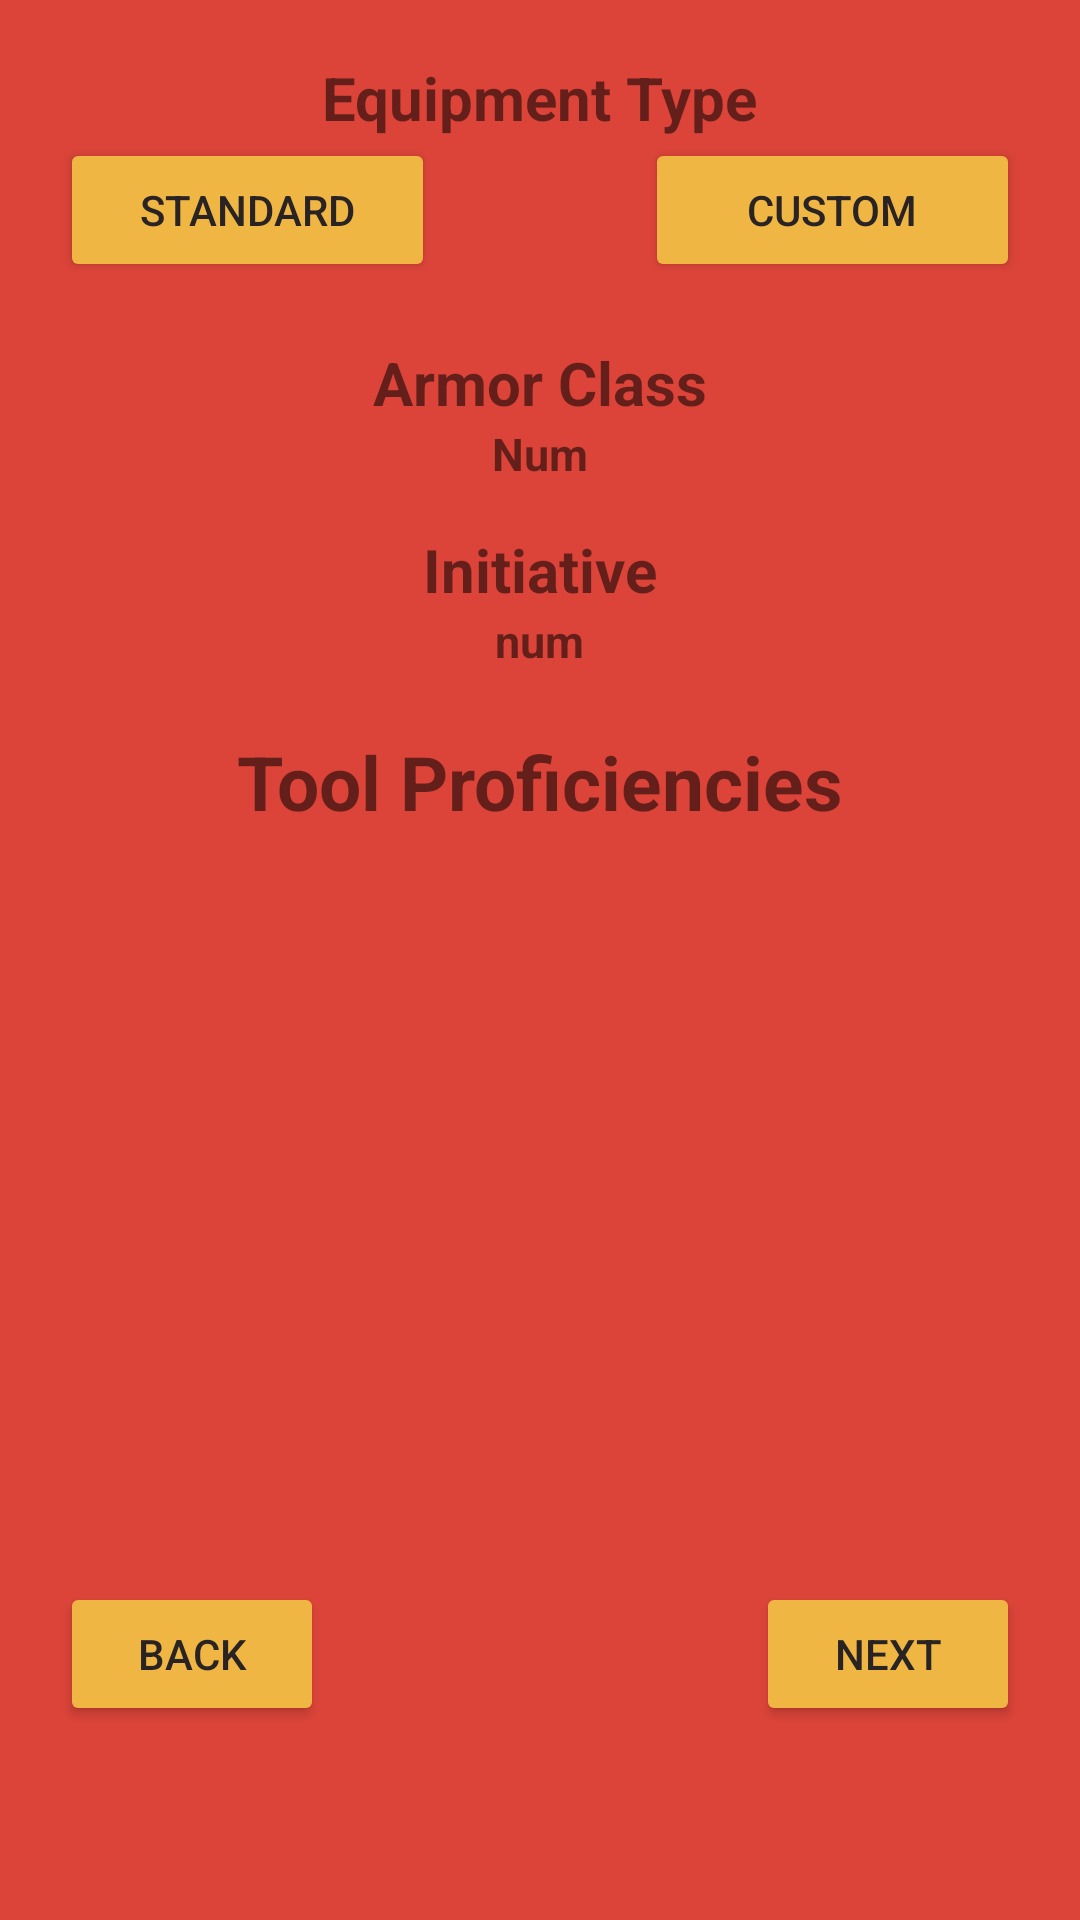

Here is an Android app screen rendered from its layout file. Give the layout XML and the strings, colors and styles it references.
<!-- AndroidManifest.xml: application theme Theme.BuildYourOwnAdventure -->
<!-- res/layout/fragment_character_creation_stage6.xml -->
<?xml version="1.0" encoding="utf-8"?>
<RelativeLayout xmlns:android="http://schemas.android.com/apk/res/android"
    xmlns:tools="http://schemas.android.com/tools"
    android:layout_width="match_parent"
    android:layout_height="match_parent"
    android:background="#DC4439"
    tools:context=".CharacterCreationStage6Fragment">

    
    <TextView
        android:id="@+id/guide7"
        android:layout_width="match_parent"
        android:layout_height="wrap_content" />

    <TextView
        android:id="@+id/textView44"
        android:layout_width="wrap_content"
        android:layout_height="wrap_content"
        android:layout_below="@+id/guide7"
        android:layout_centerInParent="true"
        android:text="Equipment Type"
        android:textSize="20sp"
        android:textStyle="bold" />

    <Button
        android:id="@+id/buttonStandard"
        android:layout_width="125dp"
        android:layout_height="wrap_content"
        android:layout_below="@+id/textView44"
        android:layout_marginLeft="20dp"
        android:backgroundTint="#EFB644"
        android:text="Standard"
        android:textColor="#292323" />

    <Button
        android:id="@+id/buttonCustom"
        android:layout_width="125dp"
        android:layout_height="wrap_content"
        android:layout_below="@+id/textView44"
        android:layout_alignParentRight="true"
        android:layout_marginRight="20dp"
        android:backgroundTint="#EFB644"
        android:text="Custom"
        android:textColor="#292323" />

    <TextView
        android:id="@+id/textView45"
        android:layout_width="wrap_content"
        android:layout_height="wrap_content"
        android:text="Armor Class"
        android:textSize="20sp"
        android:textStyle="bold"
        android:layout_below="@+id/buttonStandard"
        android:layout_centerInParent="true"
        android:layout_marginTop="20dp"/>

    <TextView
        android:id="@+id/textView46"
        android:layout_width="wrap_content"
        android:layout_height="wrap_content"
        android:layout_below="@+id/textView45"
        android:layout_centerInParent="true"
        android:text="Num"
        android:textSize="15sp"
        android:textStyle="bold" />

    <TextView
        android:id="@+id/textView47"
        android:layout_width="wrap_content"
        android:layout_height="wrap_content"
        android:text="Initiative"
        android:layout_below="@+id/textView46"
        android:layout_centerInParent="true"
        android:layout_marginTop="15dp"
        android:textSize="20sp"
        android:textStyle="bold"/>

    <TextView
        android:id="@+id/textView48"
        android:layout_width="wrap_content"
        android:layout_height="wrap_content"
        android:layout_below="@+id/textView47"
        android:layout_centerInParent="true"
        android:text="num"
        android:textSize="15sp"
        android:textStyle="bold" />

    <TextView
        android:id="@+id/textView49"
        android:layout_width="wrap_content"
        android:layout_height="wrap_content"
        android:text="Tool Proficiencies"
        android:layout_below="@+id/textView48"
        android:layout_centerInParent="true"
        android:layout_marginTop="20dp"
        android:textSize="25sp"
        android:textStyle="bold"/>

    <Button
        android:id="@+id/buttonNext6"
        android:layout_width="wrap_content"
        android:layout_height="wrap_content"
        android:layout_below="@+id/textView49"
        android:layout_alignParentRight="true"
        android:layout_marginTop="250dp"
        android:layout_marginRight="20dp"
        android:backgroundTint="#EFB644"
        android:text="Next"
        android:textColor="#292323" />

    <Button
        android:id="@+id/buttonBack6"
        android:layout_width="wrap_content"
        android:layout_height="wrap_content"
        android:layout_below="@id/textView49"
        android:layout_marginLeft="20dp"
        android:layout_marginTop="250dp"
        android:backgroundTint="#EFB644"
        android:text="Back"
        android:textColor="#292323" />

</RelativeLayout>
<!-- resources referenced by this layout -->
<resources>
  <style name="Theme.BuildYourOwnAdventure" parent="Theme.MaterialComponents.DayNight.DarkActionBar">
          
          <item name="colorPrimary">@color/purple_500</item>
          <item name="colorPrimaryVariant">@color/purple_700</item>
          <item name="colorOnPrimary">@color/white</item>
          
          <item name="colorSecondary">@color/teal_200</item>
          <item name="colorSecondaryVariant">@color/teal_700</item>
          <item name="colorOnSecondary">@color/black</item>
          
          <item name="android:statusBarColor" tools:targetApi="l">?attr/colorPrimaryVariant</item>
          
      </style>
  <!-- not gathered from this repository: default colours our renderer supplied (Android Studio template values) -->
  <color name="purple_500">#FF6200EE</color>
  <color name="purple_700">#FF3700B3</color>
  <color name="teal_200">#FF03DAC5</color>
  <color name="teal_700">#FF018786</color>
  <color name="black">#FF000000</color>
  <color name="white">#FFFFFFFF</color>
</resources>
